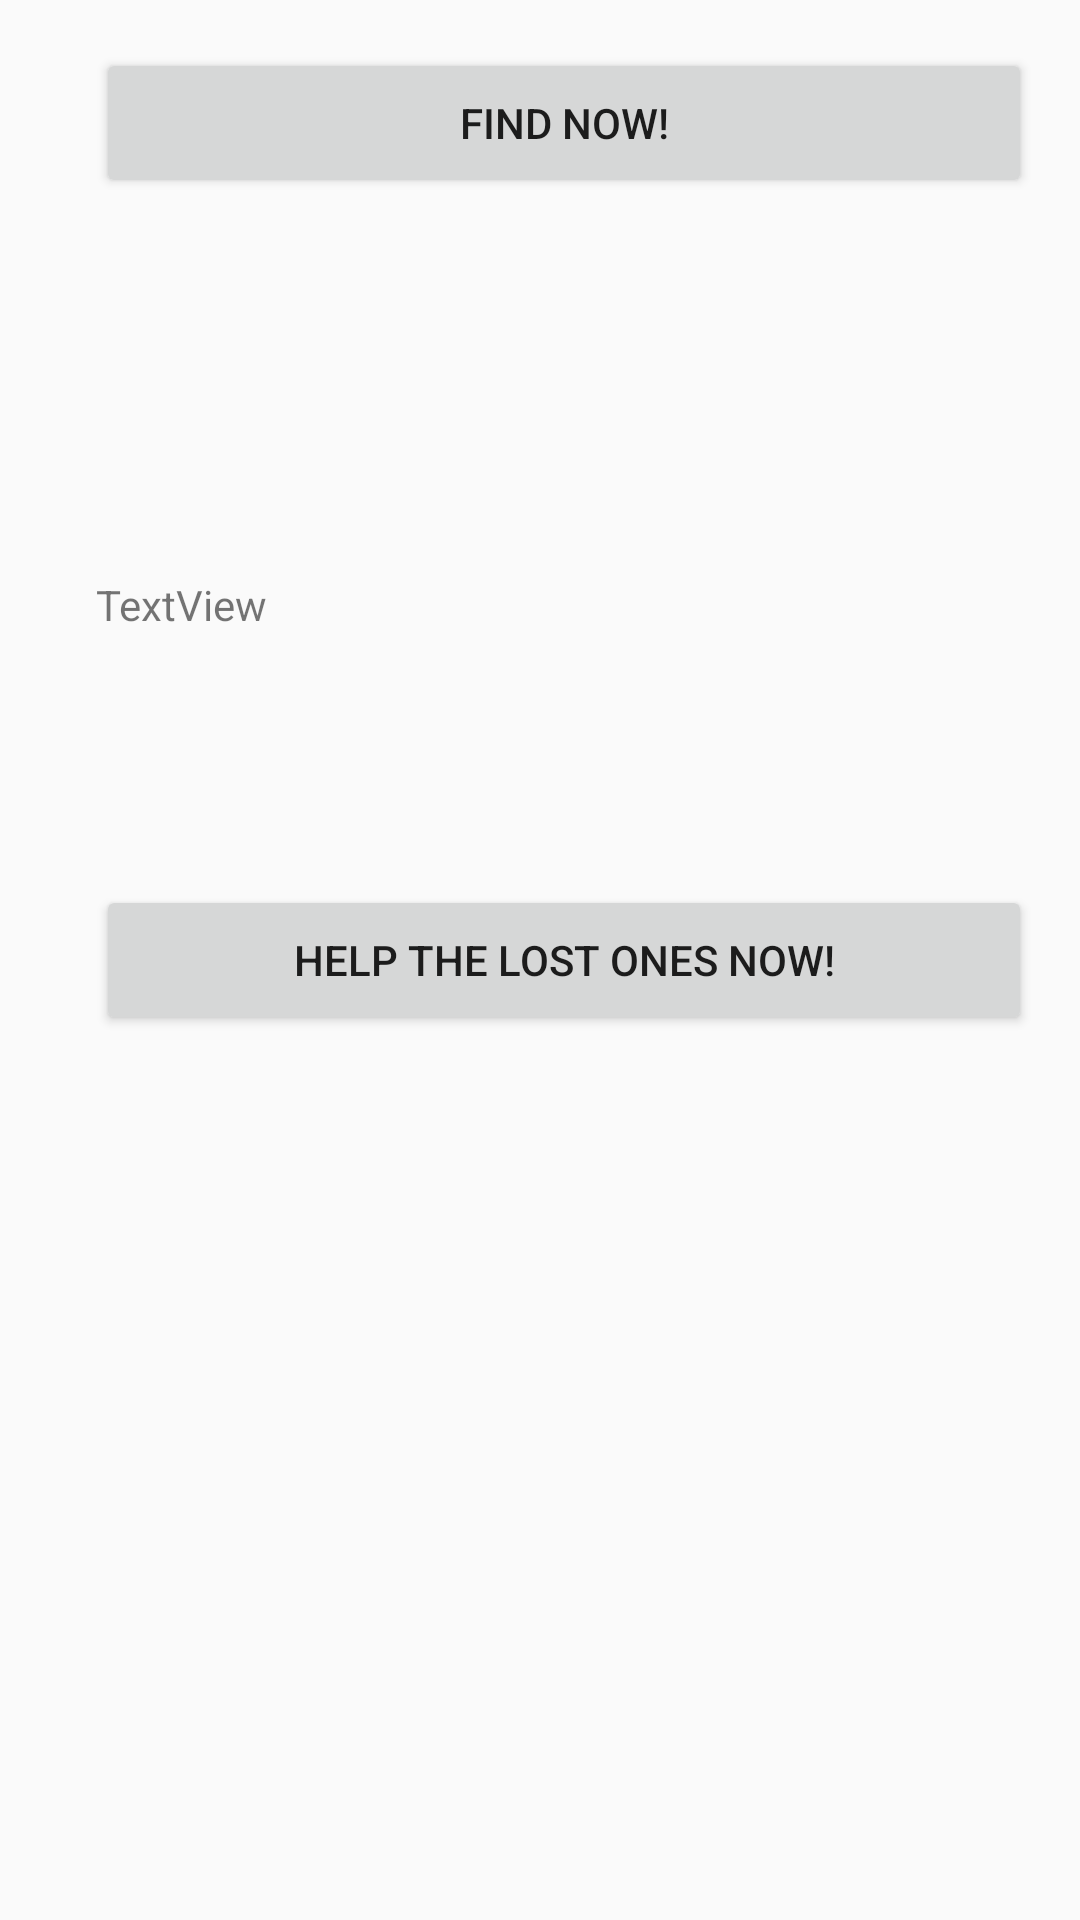

The Android layout XML behind this screen, and the referenced resources:
<!-- AndroidManifest.xml: application theme AppTheme -->
<!-- res/layout/activity_main2.xml -->
<?xml version="1.0" encoding="utf-8"?>
<RelativeLayout xmlns:android="http://schemas.android.com/apk/res/android"
    xmlns:tools="http://schemas.android.com/tools"
    android:id="@+id/activity_main2"
    android:layout_width="match_parent"
    android:layout_height="match_parent"
    android:paddingBottom="@dimen/activity_vertical_margin"
    android:paddingLeft="@dimen/activity_horizontal_margin"
    android:paddingRight="@dimen/activity_horizontal_margin"
    android:paddingTop="@dimen/activity_vertical_margin"
    tools:context="com.ramavathubalaji.lost_found.Main2Activity">

    <Button
        android:text="@string/btn_lost_text"
        android:layout_width="match_parent"
        android:id="@+id/lostbtn"
        android:layout_alignParentTop="false"
        android:layout_alignParentLeft="false"
        android:layout_alignParentStart="false"
        android:layout_height="50dp"
        android:layout_marginLeft="16dp" />

    <Button
        android:layout_width="match_parent"
        android:id="@+id/foundbtn"
        android:layout_height="50dp"
        android:text="@string/btn_found_text"
        android:layout_centerVertical="true"
        android:layout_alignParentLeft="true"
        android:layout_alignParentStart="true"
        android:layout_marginLeft="16dp"
        android:layout_marginStart="11dp" />

    <TextView
        android:text="TextView"
        android:layout_height="50dp"
        android:layout_marginBottom="53dp"
        android:id="@+id/textView7"
        android:layout_width="match_parent"
        android:layout_above="@+id/foundbtn"
        android:layout_alignParentRight="true"
        android:layout_alignParentEnd="true"
        android:layout_marginLeft="16dp" />

</RelativeLayout>
<!-- resources referenced by this layout -->
<resources>
  <dimen name="activity_horizontal_margin">16dp</dimen>
  <dimen name="activity_vertical_margin">16dp</dimen>
  <string name="btn_found_text">Help the lost ones now!</string>
  <string name="btn_lost_text">Find now!</string>
  <style name="AppTheme" parent="Theme.AppCompat.Light.DarkActionBar">
          
          <item name="colorPrimary">@color/colorPrimary</item>
          <item name="drawerArrowStyle">@style/DrawerIcon</item>
          <item name="colorPrimaryDark">@color/colorPrimaryDark</item>
          <item name="colorAccent">@color/colorAccent</item>
  
      </style>
  <color name="colorPrimary">#880e4f</color>
  <style name="DrawerIcon" parent="Widget.AppCompat.DrawerArrowToggle">
          <item name="color">@color/white</item>
      </style>
  <color name="colorPrimaryDark">#560027</color>
  <color name="colorAccent">#fbc02d</color>
  <color name="white">@android:color/white</color>
</resources>
